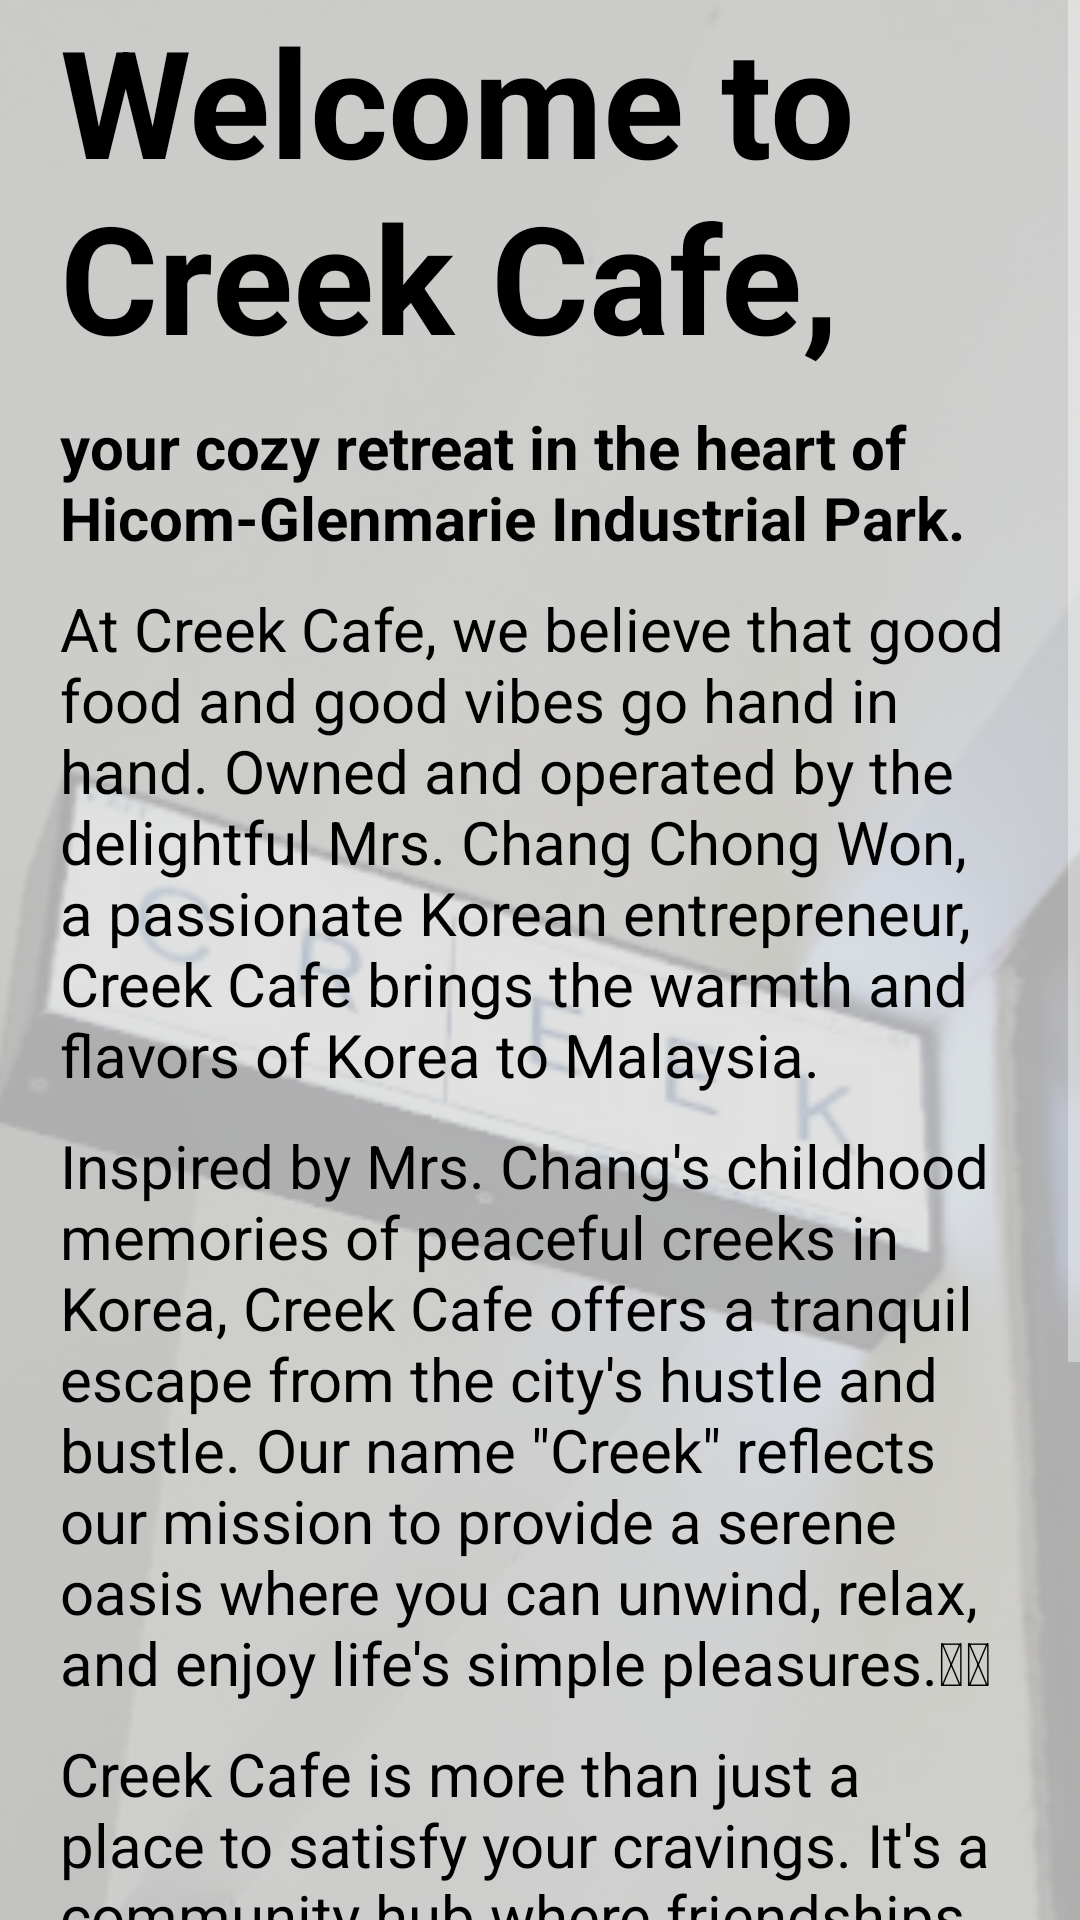

Produce the Android XML layout that renders to this screen, including the resource entries it uses.
<!-- AndroidManifest.xml: application theme Theme.CreekCafe -->
<!-- res/layout/fragment_about_us_main.xml -->
<?xml version="1.0" encoding="utf-8"?>
<ScrollView xmlns:android="http://schemas.android.com/apk/res/android"
    xmlns:app="http://schemas.android.com/apk/res-auto"
    xmlns:tools="http://schemas.android.com/tools"
    android:layout_width="match_parent"
    android:layout_height="match_parent"
    tools:context=".about_us_main">

    <androidx.constraintlayout.widget.ConstraintLayout
        android:layout_width="match_parent"
        android:layout_height="match_parent">
        <ImageView
            android:id="@+id/imageView"
            android:layout_width="0dp"
            android:layout_height="0dp"
            android:scaleType="centerCrop"
            app:layout_constraintBottom_toBottomOf="parent"
            app:layout_constraintEnd_toEndOf="parent"
            app:layout_constraintStart_toStartOf="parent"
            app:layout_constraintTop_toTopOf="parent"
            app:srcCompat="@drawable/about_background" />

        <TextView
            android:id="@+id/Maintitle"
            android:layout_width="0dp"
            android:textColor="@color/black"
            android:layout_height="wrap_content"
            android:layout_marginStart="20dp"
            android:layout_marginEnd="20dp"
            android:text="Welcome to Creek Cafe,"
            android:textSize="50sp"
            android:textStyle="bold"
            app:layout_constraintEnd_toEndOf="parent"
            app:layout_constraintStart_toStartOf="parent"
            app:layout_constraintTop_toTopOf="parent" />

        <TextView
            android:id="@+id/subTitle1"
            android:layout_width="0dp"
            android:textColor="@color/black"
            android:layout_height="wrap_content"
            android:layout_marginStart="20dp"
            android:layout_marginTop="10dp"
            android:layout_marginEnd="20dp"
            android:text="At Creek Cafe, we believe that good food and good vibes go hand in hand. Owned and operated by the delightful Mrs. Chang Chong Won, a passionate Korean entrepreneur, Creek Cafe brings the warmth and flavors of Korea to Malaysia."
            android:textSize="20sp"
            app:layout_constraintEnd_toEndOf="parent"
            app:layout_constraintStart_toStartOf="parent"
            app:layout_constraintTop_toBottomOf="@+id/subTitle" />

        <TextView
            android:id="@+id/subTitle2"
            android:layout_width="0dp"
            android:textColor="@color/black"
            android:layout_height="wrap_content"
            android:layout_marginStart="20dp"
            android:layout_marginTop="10dp"
            android:layout_marginEnd="20dp"
            android:text="Inspired by Mrs. Chang's childhood memories of peaceful creeks in Korea, Creek Cafe offers a tranquil escape from the city's hustle and bustle. Our name &quot;Creek&quot; reflects our mission to provide a serene oasis where you can unwind, relax, and enjoy life's simple pleasures.  "
            android:textSize="20sp"
            app:layout_constraintEnd_toEndOf="parent"
            app:layout_constraintStart_toStartOf="parent"
            app:layout_constraintTop_toBottomOf="@+id/subTitle1" />

        <TextView
            android:id="@+id/subTitle4"
            android:layout_width="0dp"
            android:textColor="@color/black"
            android:layout_height="wrap_content"
            android:layout_marginStart="20dp"
            android:layout_marginTop="10dp"
            android:layout_marginEnd="20dp"
            android:text="Creek Cafe is more than just a place to satisfy your cravings. It's a community hub where friendships are forged, ideas are exchanged, and memories are made. Whether you're here to catch up with friends, concentrate on work, or simply take a moment for yourself, Creek Cafe offers the perfect ambiance to make every visit special."
            android:textSize="20sp"
            app:layout_constraintEnd_toEndOf="parent"
            app:layout_constraintStart_toStartOf="parent"
            app:layout_constraintTop_toBottomOf="@+id/subTitle2" />

        <TextView
            android:id="@+id/subTitle5"
            android:layout_width="0dp"
            android:textColor="@color/black"
            android:layout_height="wrap_content"
            android:layout_marginStart="20dp"
            android:layout_marginTop="10dp"
            android:layout_marginEnd="20dp"
            android:text="We're your home away from home. Come, relax, and experience the magic of Creek Cafe today!"
            android:textSize="20sp"
            android:textStyle="bold"
            app:layout_constraintEnd_toEndOf="parent"
            app:layout_constraintStart_toStartOf="parent"
            app:layout_constraintTop_toBottomOf="@+id/subTitle4" />

        <TextView
            android:id="@+id/subTitle"
            android:layout_width="0dp"
            android:textColor="@color/black"
            android:layout_height="wrap_content"
            android:layout_marginStart="20dp"
            android:layout_marginTop="10dp"
            android:layout_marginEnd="20dp"
            android:text="your cozy retreat in the heart of Hicom-Glenmarie Industrial Park."
            android:textSize="20sp"
            android:textStyle="bold"
            app:layout_constraintEnd_toEndOf="parent"
            app:layout_constraintStart_toStartOf="parent"
            app:layout_constraintTop_toBottomOf="@+id/Maintitle" />

    </androidx.constraintlayout.widget.ConstraintLayout>
</ScrollView>
<!-- resources referenced by this layout -->
<resources>
  <color name="black">#FF000000</color>
  <!-- drawable about_background: png bitmap (drawable, 137912 bytes) -->
  <style name="Theme.CreekCafe" parent="Base.Theme.CreekCafe" />
  <style name="Base.Theme.CreekCafe" parent="Theme.AppCompat.NoActionBar">
          
          
      </style>
</resources>
